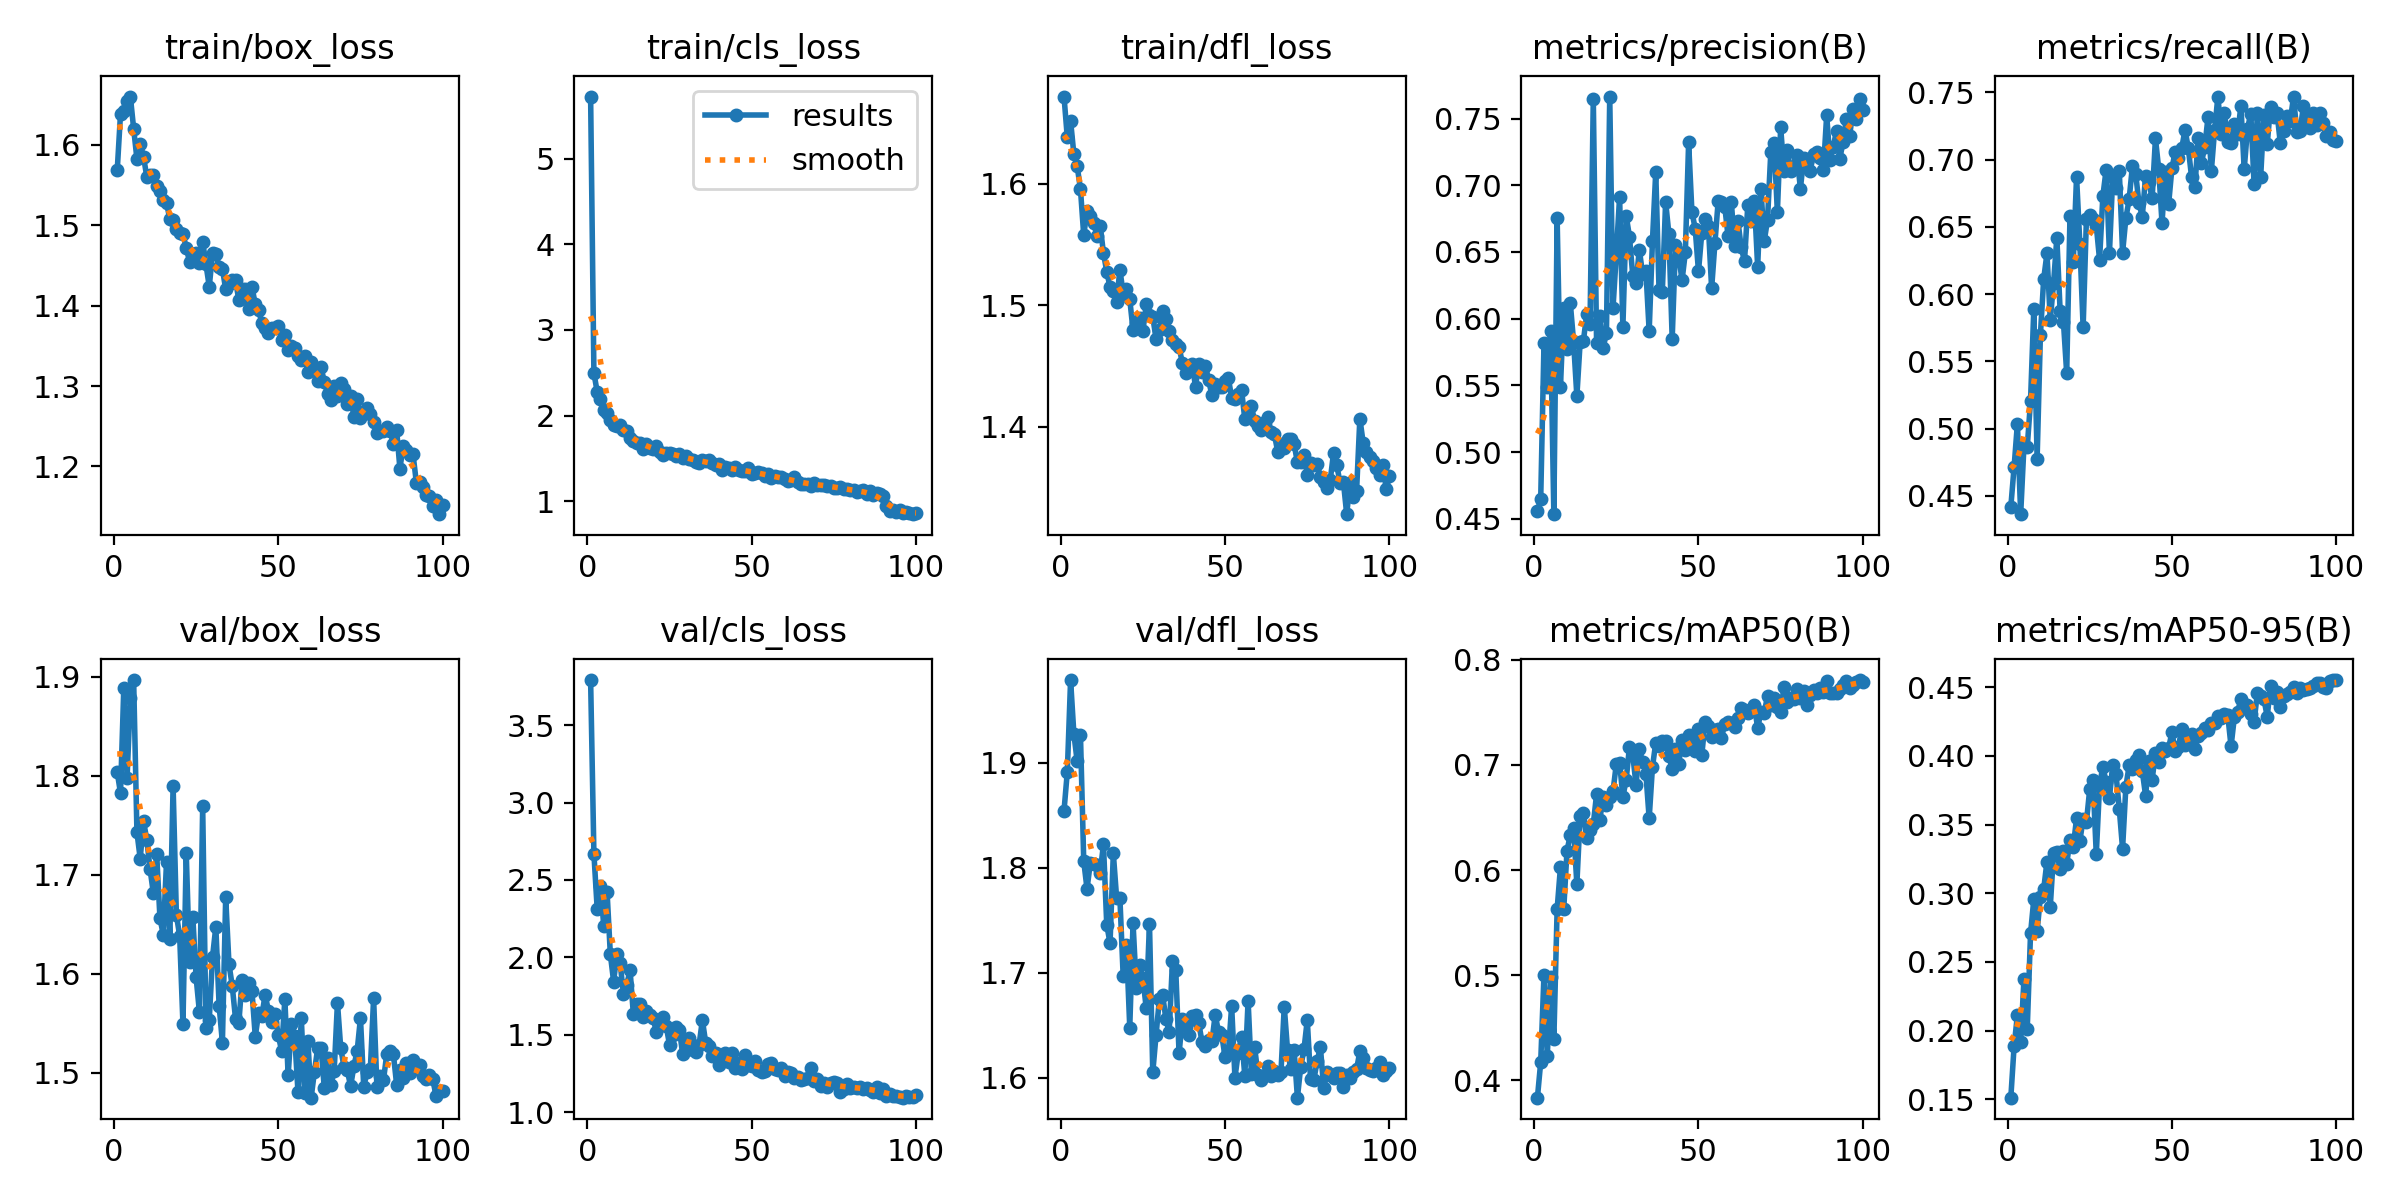

Values plotted in this chart, from the file beside it:
epoch, time, train/box_loss, train/cls_loss, train/dfl_loss, metrics/precision(B), metrics/recall(B), metrics/mAP50(B), metrics/mAP50-95(B), val/box_loss, val/cls_loss, val/dfl_loss, lr/pg0, lr/pg1, lr/pg2
1, 79.05, 1.568, 5.726, 1.672, 0.4559, 0.4419, 0.3836, 0.1512, 1.804, 3.792, 1.854, 0.0003315, 0.0003315, 0.0003315
2, 112.6, 1.638, 2.497, 1.638, 0.4647, 0.4715, 0.4173, 0.1886, 1.782, 2.67, 1.891, 0.0006582, 0.0006582, 0.0006582
3, 142, 1.642, 2.277, 1.652, 0.5815, 0.5036, 0.5007, 0.2112, 1.888, 2.313, 1.978, 0.0009784, 0.0009784, 0.0009784
4, 171.5, 1.654, 2.193, 1.624, 0.5486, 0.4364, 0.423, 0.1919, 1.798, 2.458, 1.927, 0.0009703, 0.0009703, 0.0009703
5, 199.4, 1.66, 2.069, 1.615, 0.591, 0.4873, 0.498, 0.2374, 1.879, 2.203, 1.901, 0.0009604, 0.0009604, 0.0009604
6, 226.8, 1.62, 2.033, 1.596, 0.4535, 0.4863, 0.439, 0.2015, 1.897, 2.425, 1.927, 0.0009505, 0.0009505, 0.0009505
7, 255.5, 1.582, 1.951, 1.558, 0.6752, 0.5207, 0.5629, 0.2707, 1.743, 2.02, 1.806, 0.0009406, 0.0009406, 0.0009406
8, 285.4, 1.601, 1.89, 1.578, 0.5484, 0.5892, 0.6025, 0.2958, 1.716, 1.844, 1.78, 0.0009307, 0.0009307, 0.0009307
9, 313.4, 1.585, 1.875, 1.574, 0.6079, 0.4776, 0.5626, 0.2724, 1.754, 2.022, 1.805, 0.0009208, 0.0009208, 0.0009208
10, 341.3, 1.56, 1.888, 1.568, 0.5774, 0.5697, 0.6183, 0.2972, 1.735, 1.96, 1.804, 0.0009109, 0.0009109, 0.0009109
11, 368.7, 1.562, 1.831, 1.557, 0.6119, 0.6112, 0.6336, 0.3029, 1.705, 1.76, 1.802, 0.000901, 0.000901, 0.000901
12, 396.9, 1.562, 1.822, 1.565, 0.5828, 0.6303, 0.6397, 0.3231, 1.681, 1.823, 1.795, 0.0008911, 0.0008911, 0.0008911
13, 424.1, 1.548, 1.736, 1.543, 0.5419, 0.5809, 0.5868, 0.29, 1.721, 1.918, 1.822, 0.0008812, 0.0008812, 0.0008812
14, 452.4, 1.543, 1.698, 1.528, 0.5825, 0.608, 0.6516, 0.3291, 1.656, 1.633, 1.746, 0.0008713, 0.0008713, 0.0008713
15, 481.3, 1.531, 1.68, 1.515, 0.5836, 0.6419, 0.6545, 0.3297, 1.639, 1.696, 1.728, 0.0008614, 0.0008614, 0.0008614
16, 509.1, 1.528, 1.679, 1.512, 0.6033, 0.5877, 0.6302, 0.3174, 1.713, 1.697, 1.814, 0.0008515, 0.0008515, 0.0008515
17, 539.2, 1.508, 1.612, 1.503, 0.5957, 0.5796, 0.6386, 0.3305, 1.635, 1.612, 1.771, 0.0008416, 0.0008416, 0.0008416
18, 568.9, 1.506, 1.667, 1.529, 0.7649, 0.5412, 0.6437, 0.3211, 1.79, 1.654, 1.771, 0.0008317, 0.0008317, 0.0008317
19, 599.5, 1.495, 1.626, 1.51, 0.5819, 0.6577, 0.6722, 0.339, 1.659, 1.629, 1.697, 0.0008218, 0.0008218, 0.0008218
20, 630.8, 1.49, 1.609, 1.513, 0.6019, 0.6241, 0.648, 0.3338, 1.638, 1.607, 1.726, 0.0008119, 0.0008119, 0.0008119
21, 664.6, 1.488, 1.643, 1.505, 0.5781, 0.6873, 0.67, 0.3546, 1.549, 1.518, 1.648, 0.000802, 0.000802, 0.000802
22, 697.3, 1.472, 1.577, 1.479, 0.5894, 0.6375, 0.6618, 0.3381, 1.722, 1.578, 1.747, 0.0007921, 0.0007921, 0.0007921
23, 730.5, 1.454, 1.543, 1.485, 0.7665, 0.5753, 0.6697, 0.354, 1.611, 1.611, 1.685, 0.0007822, 0.0007822, 0.0007822
24, 760.1, 1.465, 1.562, 1.49, 0.6082, 0.6559, 0.675, 0.3518, 1.657, 1.558, 1.707, 0.0007723, 0.0007723, 0.0007723
25, 788, 1.465, 1.561, 1.479, 0.6484, 0.6586, 0.7009, 0.3757, 1.596, 1.434, 1.695, 0.0007624, 0.0007624, 0.0007624
26, 815.7, 1.453, 1.556, 1.501, 0.6914, 0.6556, 0.7022, 0.3822, 1.562, 1.495, 1.667, 0.0007525, 0.0007525, 0.0007525
27, 844.1, 1.479, 1.529, 1.492, 0.5935, 0.651, 0.6698, 0.3283, 1.769, 1.547, 1.747, 0.0007426, 0.0007426, 0.0007426
28, 872.6, 1.451, 1.545, 1.491, 0.6772, 0.6256, 0.6858, 0.3788, 1.545, 1.532, 1.605, 0.0007327, 0.0007327, 0.0007327
29, 900, 1.424, 1.508, 1.473, 0.6616, 0.6728, 0.7173, 0.3923, 1.553, 1.375, 1.641, 0.0007228, 0.0007228, 0.0007228
30, 928.4, 1.465, 1.522, 1.48, 0.6324, 0.6925, 0.7098, 0.3809, 1.617, 1.44, 1.675, 0.0007129, 0.0007129, 0.0007129
31, 955.8, 1.464, 1.493, 1.496, 0.6264, 0.6305, 0.6811, 0.3693, 1.647, 1.478, 1.679, 0.000703, 0.000703, 0.000703
32, 983.3, 1.448, 1.483, 1.489, 0.6518, 0.687, 0.7152, 0.3934, 1.568, 1.404, 1.656, 0.0006931, 0.0006931, 0.0006931
33, 1012, 1.446, 1.459, 1.478, 0.6334, 0.6789, 0.7025, 0.387, 1.53, 1.385, 1.644, 0.0006832, 0.0006832, 0.0006832
34, 1039, 1.42, 1.449, 1.471, 0.6361, 0.6916, 0.6918, 0.3613, 1.677, 1.434, 1.711, 0.0006733, 0.0006733, 0.0006733
35, 1067, 1.427, 1.48, 1.468, 0.5905, 0.6308, 0.6492, 0.3325, 1.61, 1.594, 1.702, 0.0006634, 0.0006634, 0.0006634
36, 1094, 1.432, 1.469, 1.466, 0.6584, 0.6564, 0.6982, 0.3775, 1.587, 1.449, 1.623, 0.0006535, 0.0006535, 0.0006535
37, 1122, 1.431, 1.476, 1.452, 0.71, 0.6706, 0.7211, 0.3931, 1.554, 1.429, 1.656, 0.0006436, 0.0006436, 0.0006436
38, 1151, 1.407, 1.442, 1.445, 0.6214, 0.6954, 0.718, 0.3901, 1.55, 1.36, 1.65, 0.0006337, 0.0006337, 0.0006337
39, 1180, 1.42, 1.421, 1.449, 0.6201, 0.6891, 0.7228, 0.3969, 1.594, 1.383, 1.641, 0.0006238, 0.0006238, 0.0006238
40, 1208, 1.421, 1.438, 1.452, 0.6877, 0.6674, 0.7229, 0.4005, 1.579, 1.303, 1.659, 0.0006139, 0.0006139, 0.0006139
41, 1237, 1.396, 1.358, 1.433, 0.6634, 0.6577, 0.7087, 0.3889, 1.59, 1.352, 1.66, 0.000604, 0.000604, 0.000604
42, 1264, 1.423, 1.396, 1.452, 0.5847, 0.6877, 0.6959, 0.3711, 1.582, 1.379, 1.652, 0.0005941, 0.0005941, 0.0005941
43, 1292, 1.401, 1.386, 1.445, 0.6555, 0.6833, 0.7154, 0.3962, 1.536, 1.326, 1.634, 0.0005842, 0.0005842, 0.0005842
44, 1320, 1.395, 1.365, 1.45, 0.6467, 0.6713, 0.7014, 0.3828, 1.56, 1.384, 1.63, 0.0005743, 0.0005743, 0.0005743
45, 1348, 1.378, 1.397, 1.438, 0.6288, 0.7158, 0.7242, 0.4022, 1.558, 1.282, 1.636, 0.0005644, 0.0005644, 0.0005644
46, 1376, 1.372, 1.358, 1.426, 0.6496, 0.6928, 0.7145, 0.3958, 1.579, 1.319, 1.635, 0.0005545, 0.0005545, 0.0005545
47, 1404, 1.366, 1.348, 1.435, 0.7321, 0.6527, 0.7283, 0.406, 1.562, 1.277, 1.66, 0.0005446, 0.0005446, 0.0005446
48, 1433, 1.372, 1.348, 1.432, 0.6802, 0.6908, 0.7271, 0.4034, 1.551, 1.367, 1.644, 0.0005347, 0.0005347, 0.0005347
49, 1461, 1.372, 1.386, 1.432, 0.6675, 0.6667, 0.7132, 0.4057, 1.559, 1.303, 1.64, 0.0005248, 0.0005248, 0.0005248
50, 1489, 1.375, 1.322, 1.438, 0.6354, 0.6934, 0.7343, 0.4171, 1.538, 1.296, 1.62, 0.0005149, 0.0005149, 0.0005149
51, 1517, 1.357, 1.334, 1.44, 0.6641, 0.7057, 0.7093, 0.4038, 1.522, 1.327, 1.624, 0.000505, 0.000505, 0.000505
52, 1545, 1.364, 1.337, 1.424, 0.6744, 0.7009, 0.741, 0.4069, 1.574, 1.27, 1.669, 0.0004951, 0.0004951, 0.0004951
53, 1573, 1.345, 1.327, 1.423, 0.6697, 0.7086, 0.7375, 0.4197, 1.497, 1.262, 1.6, 0.0004852, 0.0004852, 0.0004852
54, 1601, 1.35, 1.297, 1.427, 0.6227, 0.7221, 0.7265, 0.4078, 1.549, 1.264, 1.624, 0.0004753, 0.0004753, 0.0004753
55, 1628, 1.347, 1.319, 1.431, 0.6566, 0.7084, 0.7331, 0.4123, 1.537, 1.313, 1.639, 0.0004654, 0.0004654, 0.0004654
56, 1657, 1.338, 1.275, 1.406, 0.6884, 0.6869, 0.734, 0.4161, 1.48, 1.316, 1.602, 0.0004555, 0.0004555, 0.0004555
57, 1684, 1.332, 1.29, 1.408, 0.6872, 0.6793, 0.7259, 0.405, 1.555, 1.275, 1.674, 0.0004456, 0.0004456, 0.0004456
58, 1712, 1.337, 1.281, 1.417, 0.6838, 0.7161, 0.7392, 0.4145, 1.479, 1.272, 1.604, 0.0004357, 0.0004357, 0.0004357
59, 1740, 1.318, 1.281, 1.405, 0.6617, 0.6976, 0.7409, 0.4169, 1.532, 1.283, 1.629, 0.0004258, 0.0004258, 0.0004258
60, 1769, 1.33, 1.257, 1.401, 0.6872, 0.7095, 0.7398, 0.4206, 1.475, 1.234, 1.603, 0.0004159, 0.0004159, 0.0004159
... 40 more rows
